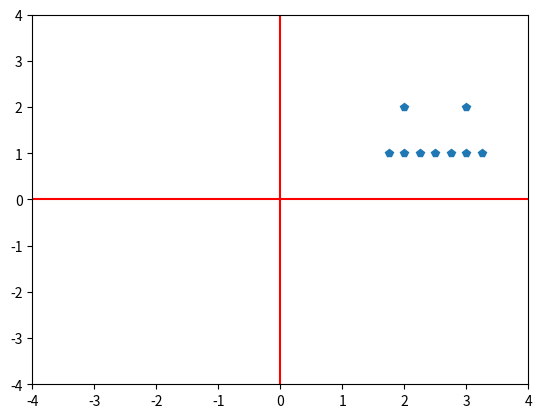

Python code for this plot:
#Task 2.4.1

import matplotlib as mpl
import matplotlib.pylab as plt

S={2+2j, 3+2j, 1.75+1j, 2+1j, 2.25+1j, 2.5+1j, 2.75+1j, 3+1j, 3.25+1j}

plt.axvline(x=0,color='r')
plt.axhline(y=0,color='r')
plt.xlim(-4,4)
plt.ylim(-4,4)
plt.plot([i.real for i in S],[i.imag for i in S],"p")